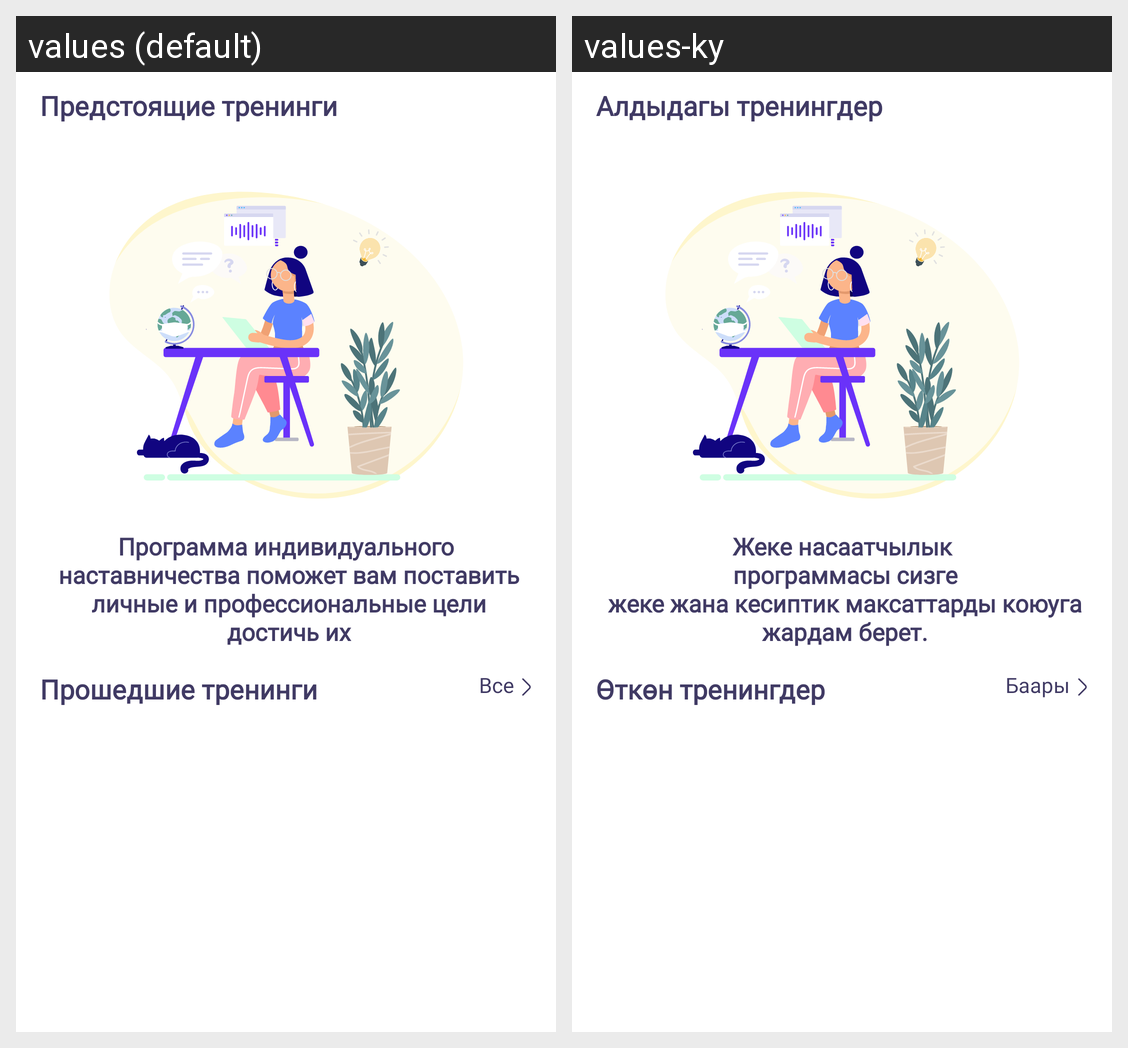

For this localized Android screen grid, give each drawn string resource with its value in every locale shown.
Android screen res/layout/fragment_training.xml rendered under 2 locales, left to right: values (default), values-ky. Device: Nexus 5 (rendered at 1080×1920; each locale shown at half size, 540×960, under a caption strip naming it); theme Theme.Girls4Girls.
Strings drawn on this screen, with the default value and each locale's value (text and hints the layout hard-codes, and strings that could not be matched under every locale, appear in the picture but are not listed):

upcoming_trainings
  values: Предстоящие тренинги
  values-ky: Алдыдагы тренингдер

training_text
  values: Программа индивидуального
       наставничества поможет вам поставить
       личные и профессиональные цели
       достичь их
  values-ky: Жеке насаатчылык
       программасы сизге
       жеке жана кесиптик максаттарды коюуга
       жардам берет.

past_trainings
  values: Прошедшие тренинги
  values-ky: Өткөн тренингдер

post_trainings_all_list
  values: Все
  values-ky: Баары
